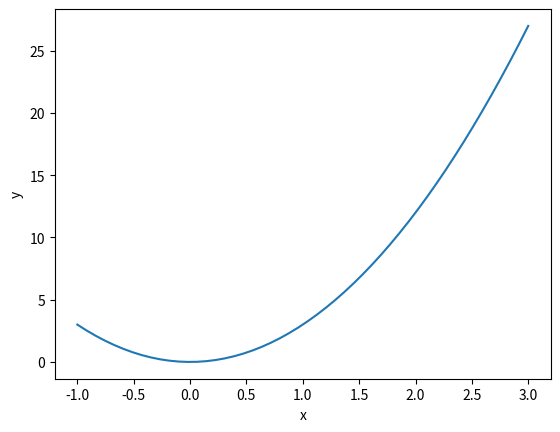

Write Python code to recreate this figure.
import numpy as np
import matplotlib.pyplot as plt

x = np.linspace(-1, 3)  # makes 50 points by default, which is ok here
y = 3.0*x*x

plt.plot(x, y)
plt.xlabel('x')
plt.ylabel('y')

plt.show()